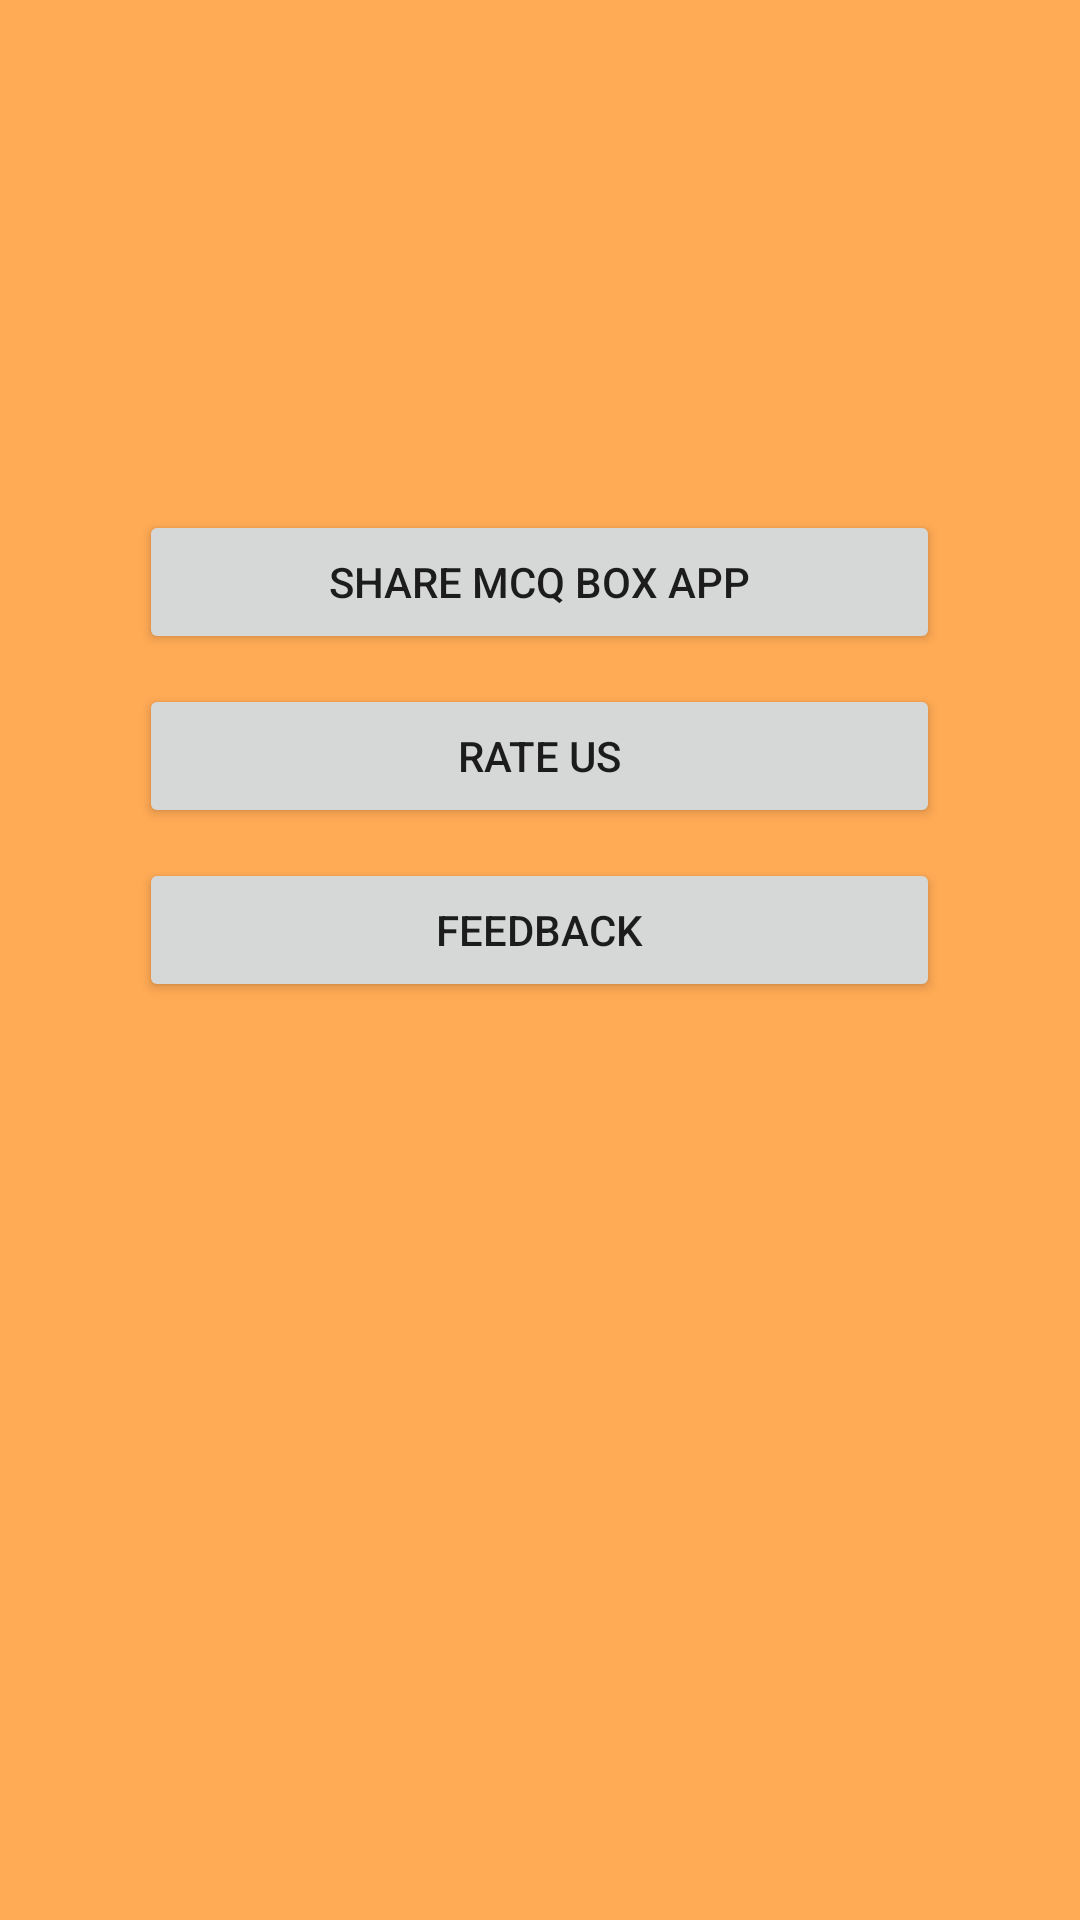

Reconstruct the res/layout file that produces this screen, plus the resources it refers to.
<!-- AndroidManifest.xml: application theme AppTheme -->
<!-- res/layout/activity_settings.xml -->
<?xml version="1.0" encoding="utf-8"?>
<LinearLayout xmlns:android="http://schemas.android.com/apk/res/android"
    android:orientation="vertical" android:layout_width="match_parent"
    android:layout_height="match_parent">

    <LinearLayout
        android:layout_width="match_parent"
        android:layout_height="match_parent"
        android:orientation="vertical"
        android:background="#FFAA55">


        <Button
            android:layout_width="267dp"
            android:layout_height="wrap_content"
            android:layout_marginTop="170dp"
            android:text="Share MCQ BOX App"
            android:onClick="Clicked"
            android:layout_gravity="center_horizontal"/>

        <Button
            android:id="@+id/editText"
            android:layout_width="267dp"
            android:layout_height="wrap_content"
            android:layout_marginTop="10dp"
            android:text="RATE US"
            android:layout_gravity="center_horizontal"/>
        <Button
            android:id="@+id/editText1"
            android:layout_width="267dp"
            android:layout_height="wrap_content"
            android:layout_marginTop="10dp"
            android:text="FEEDBACK"
            android:layout_gravity="center_horizontal"/>


    </LinearLayout>

</LinearLayout>
<!-- resources referenced by this layout -->
<resources>
  <style name="AppTheme" parent="Theme.AppCompat.Light.DarkActionBar">
          
          <item name="colorPrimary">@color/colorPrimary</item>
          <item name="colorPrimaryDark">@color/colorPrimaryDark</item>
          <item name="colorAccent">@color/colorAccent</item>
      </style>
  <color name="colorPrimary">#59dAA4</color>
  <color name="colorPrimaryDark">#59dAA4</color>
  <color name="colorAccent">#FFE3FF</color>
</resources>
